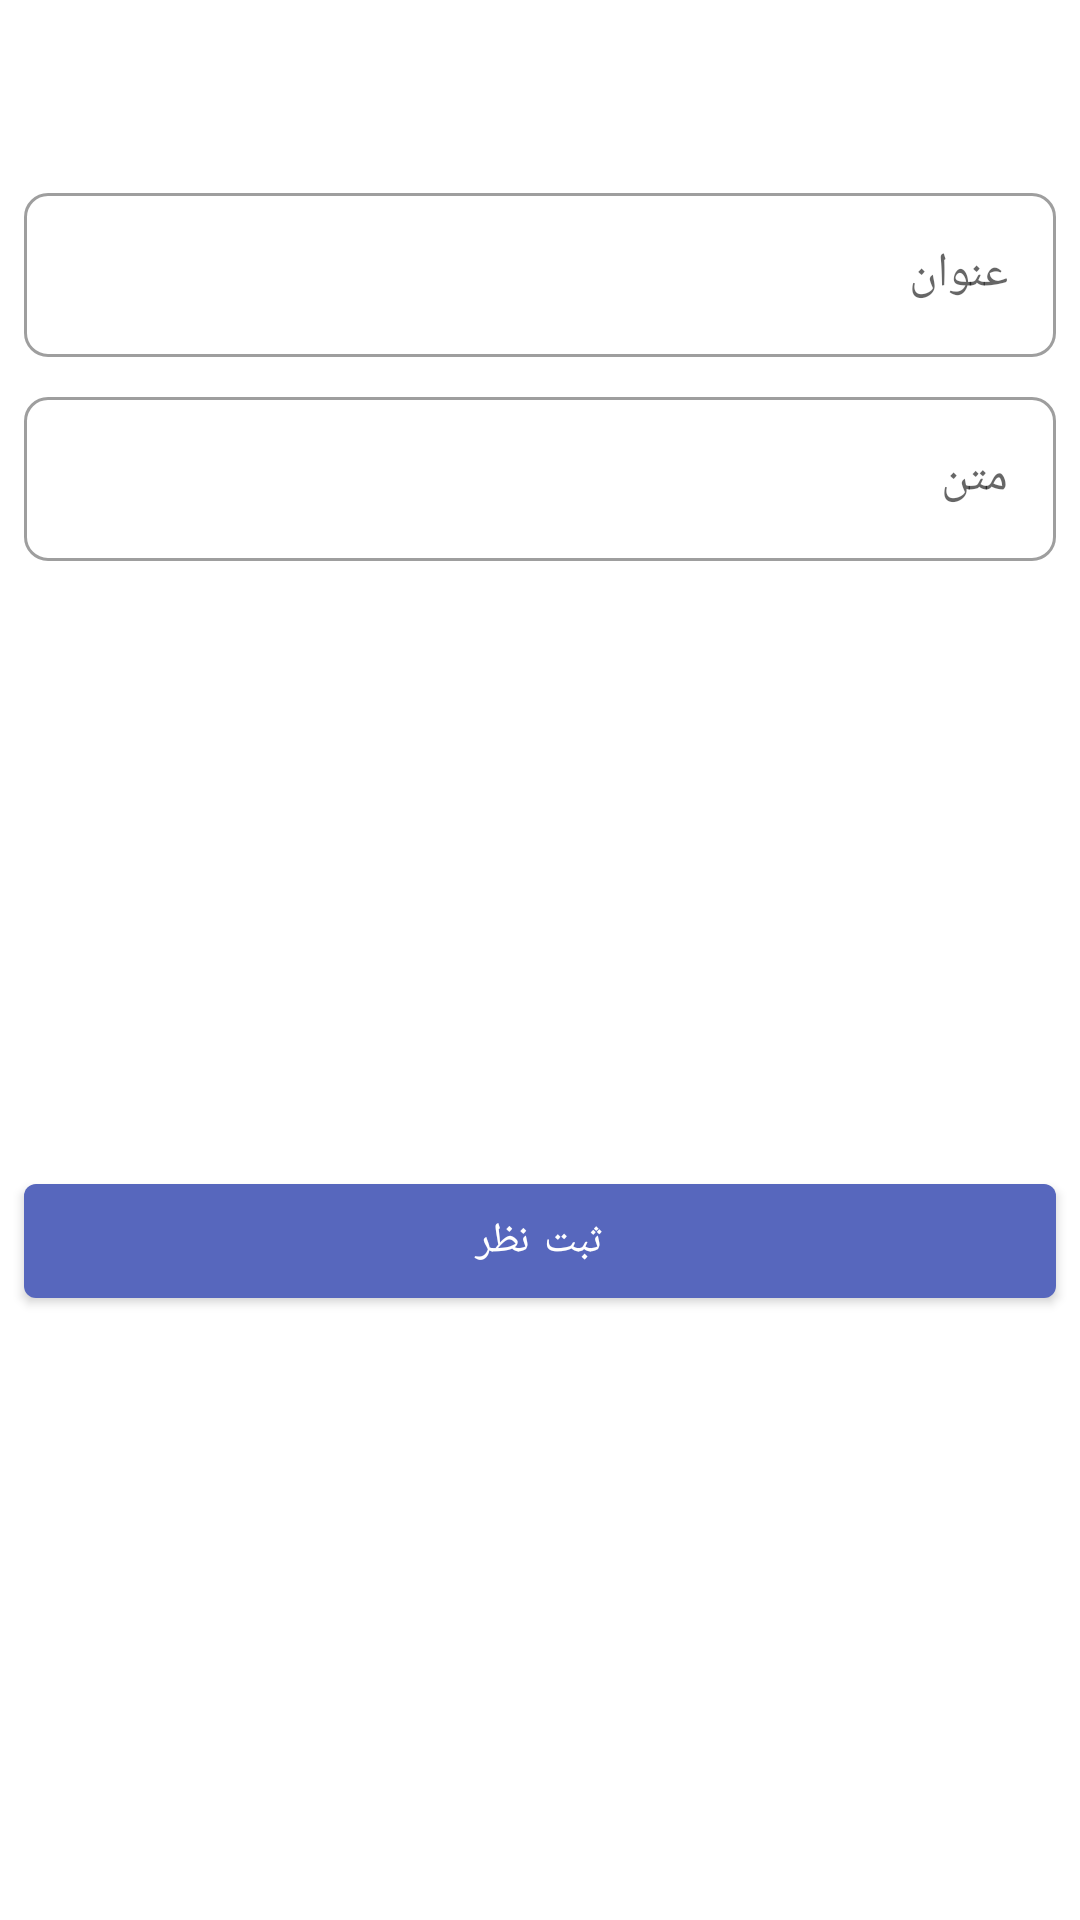

Write the Android layout XML for this screen, with the resource values it uses.
<!-- AndroidManifest.xml: application theme Theme.NikeShop -->
<!-- res/layout/dialog_send_comment.xml -->
<?xml version="1.0" encoding="utf-8"?>
<androidx.constraintlayout.widget.ConstraintLayout xmlns:android="http://schemas.android.com/apk/res/android"
    android:layout_width="match_parent"
    android:layout_height="wrap_content"
    xmlns:app="http://schemas.android.com/apk/res-auto">

    <androidx.appcompat.widget.AppCompatImageView
        android:id="@+id/appCompatImageView"
        android:layout_width="35dp"
        android:layout_height="35dp"
        android:layout_marginTop="@dimen/extra_large_margin_16dp"
        app:layout_constraintEnd_toEndOf="parent"
        app:layout_constraintStart_toStartOf="parent"
        app:layout_constraintTop_toTopOf="parent"
        app:srcCompat="@drawable/ic_add_comment" />

    <com.google.android.material.textfield.TextInputLayout
        android:id="@+id/filledTextField"
        android:layout_width="match_parent"
        android:layout_height="60dp"
        app:layout_constraintEnd_toEndOf="parent"
        app:layout_constraintStart_toStartOf="parent"
        app:boxCornerRadiusTopEnd="@dimen/standard_margin_8dp"
        app:boxCornerRadiusTopStart="@dimen/standard_margin_8dp"
        app:boxCornerRadiusBottomEnd="@dimen/standard_margin_8dp"
        app:boxCornerRadiusBottomStart="@dimen/standard_margin_8dp"
        app:layout_constraintTop_toBottomOf="@id/appCompatImageView"
        android:layout_marginStart="@dimen/standard_margin_8dp"
        android:layout_marginEnd="@dimen/standard_margin_8dp"
        android:layout_marginTop="@dimen/standard_margin_8dp"
        android:hint="@string/Comment_title"
        style="@style/Widget.MaterialComponents.TextInputLayout.OutlinedBox"
        app:endIconMode="clear_text">

        <com.google.android.material.textfield.TextInputEditText
            android:id="@+id/edt_comment_title_dialog"
            android:layout_width="match_parent"
            android:layout_height="wrap_content"
            />

    </com.google.android.material.textfield.TextInputLayout>

    <com.google.android.material.textfield.TextInputLayout
        android:id="@+id/filledTextField2"
        android:layout_width="match_parent"
        android:layout_height="60dp"
        app:layout_constraintEnd_toEndOf="parent"
        app:layout_constraintStart_toStartOf="parent"
        app:boxCornerRadiusTopEnd="@dimen/standard_margin_8dp"
        app:boxCornerRadiusTopStart="@dimen/standard_margin_8dp"
        app:boxCornerRadiusBottomEnd="@dimen/standard_margin_8dp"
        app:boxCornerRadiusBottomStart="@dimen/standard_margin_8dp"
        app:layout_constraintTop_toBottomOf="@id/filledTextField"
        android:layout_marginStart="@dimen/standard_margin_8dp"
        android:layout_marginEnd="@dimen/standard_margin_8dp"
        android:layout_marginTop="@dimen/standard_margin_8dp"
        android:hint="@string/comment_content"
        style="@style/Widget.MaterialComponents.TextInputLayout.OutlinedBox"
        app:endIconMode="clear_text">

        <com.google.android.material.textfield.TextInputEditText
            android:id="@+id/edt_comment_content_dialog"
            android:layout_width="match_parent"
            android:layout_height="wrap_content"
            />

    </com.google.android.material.textfield.TextInputLayout>

    <com.google.android.material.button.MaterialButton
        android:id="@+id/btn_send_comment_dialog"
        android:layout_width="match_parent"
        android:layout_height="50dp"
        android:layout_margin="8dp"
        android:text="@string/send_comment"
        app:layout_constraintBottom_toBottomOf="parent"
        app:layout_constraintEnd_toEndOf="parent"
        app:layout_constraintStart_toStartOf="parent"
        app:layout_constraintTop_toBottomOf="@id/filledTextField2" />
</androidx.constraintlayout.widget.ConstraintLayout>
<!-- resources referenced by this layout -->
<resources>
  <dimen name="extra_large_margin_16dp">16dp</dimen>
  <dimen name="standard_margin_8dp">8dp</dimen>
  <string name="Comment_title">عنوان </string>
  <string name="comment_content">متن </string>
  <string name="send_comment">ثبت نظر</string>
  <style name="Theme.NikeShop" parent="Theme.MaterialComponents.DayNight.NoActionBar">
          
          <item name="colorPrimary">@color/colorPrimary</item>
          <item name="colorPrimaryVariant">@color/colorPrimaryDark</item>
          <item name="colorOnPrimary">@color/white</item>
          
          <item name="colorSecondary">@color/teal_200</item>
          <item name="colorSecondaryVariant">@color/teal_700</item>
          <item name="colorOnSecondary">@color/black</item>
          
          <item name="android:statusBarColor" tools:targetApi="l">?attr/colorPrimaryVariant</item>
          
          <item name="android:textViewStyle">@style/NikeShopTextViewStyle</item>
          <item name="android:searchViewStyle">@style/NikeShopSearchStyle</item>
      </style>
  <color name="colorPrimary">#5767BD</color>
  <color name="colorPrimaryDark">#27399A</color>
  <color name="white">#FFFFFFFF</color>
  <color name="teal_200">#FF03DAC5</color>
  <color name="teal_700">#FF018786</color>
  <color name="black">#FF000000</color>
  <style name="NikeShopTextViewStyle" parent="android:Widget.TextView">
          <item name="fontFamily">@font/iranian_sans</item>
      </style>
  <style name="NikeShopSearchStyle" parent="android:Widget.Material.SearchView">
          <item name="title">@string/search</item>
          <item name="endIconDrawable">@drawable/ic_close</item>
          <item name="showAsAction">collapseActionView|ifRoom</item>
      </style>
  <string name="search">جست و جو</string>
</resources>
